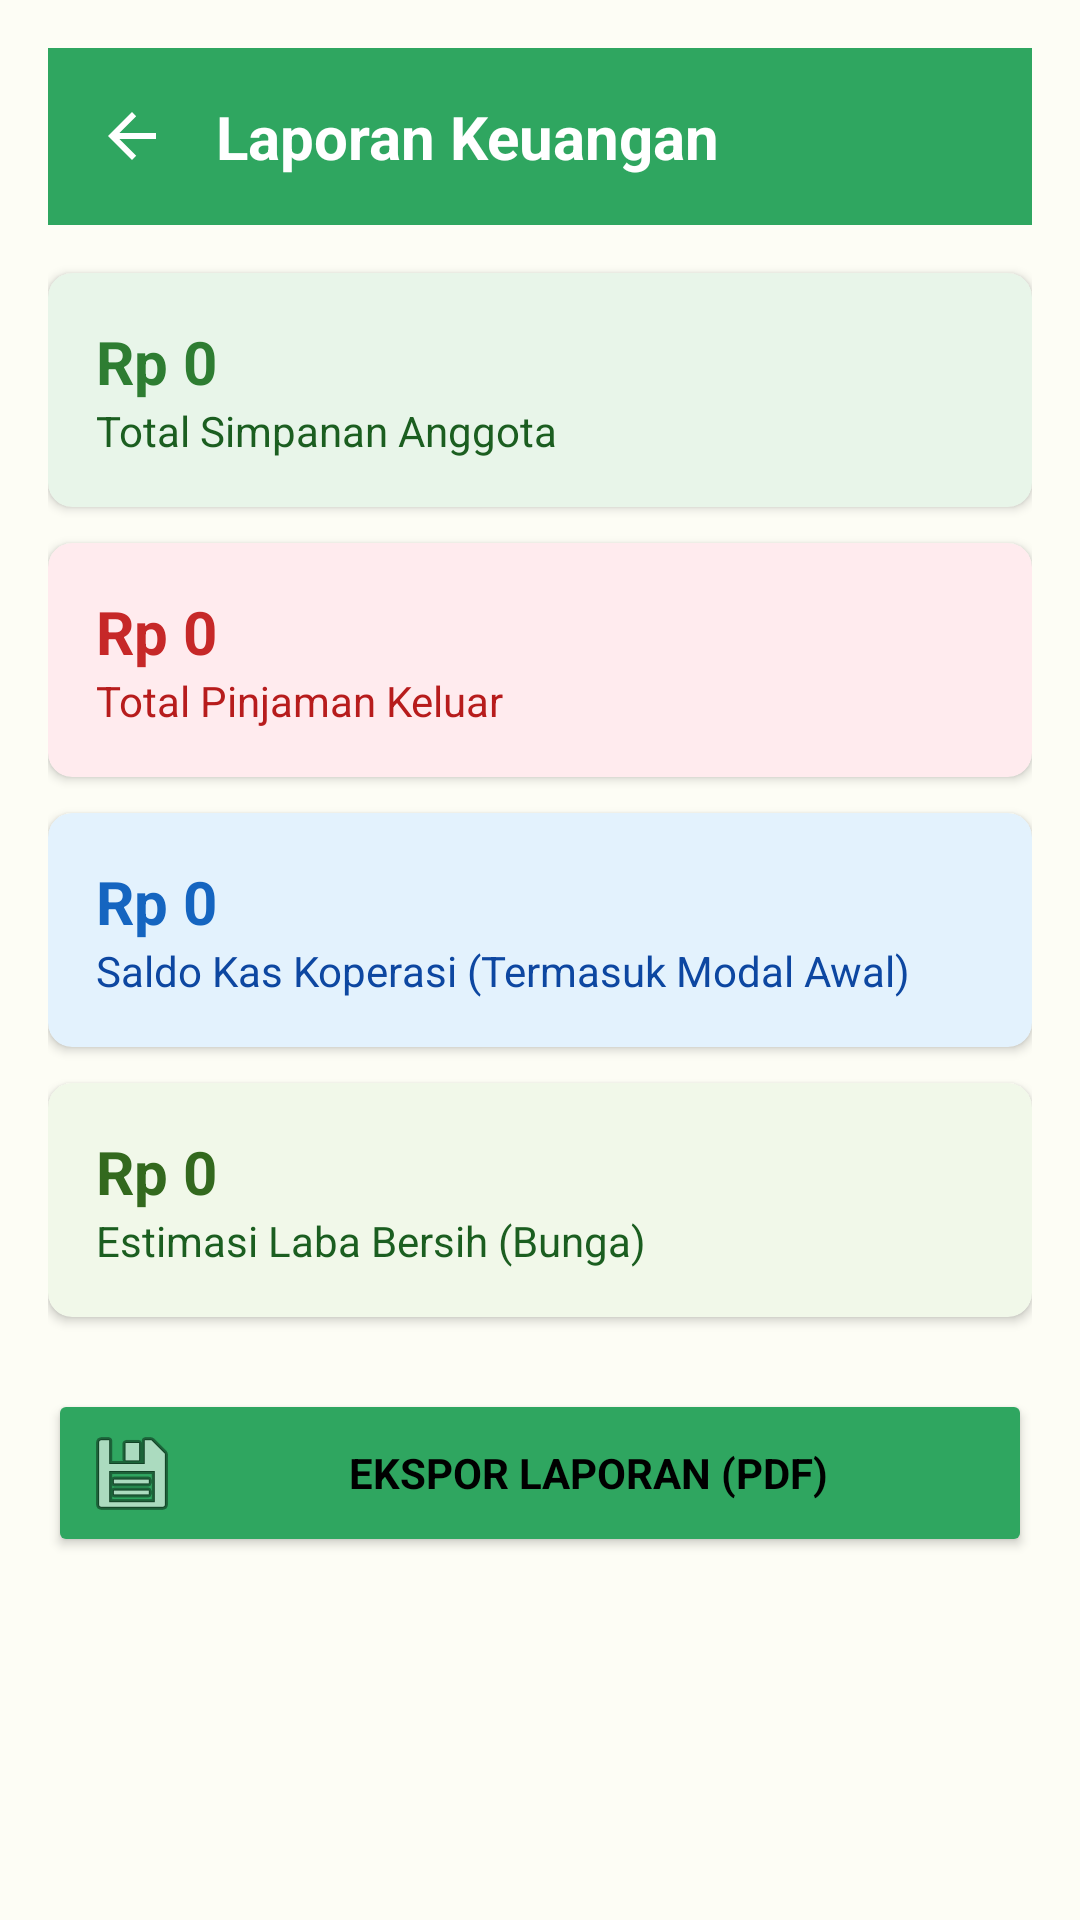

Layout XML and referenced resources for this Android screen:
<!-- AndroidManifest.xml: activity theme Theme.MAP_MID_TERM.Admin -->
<!-- res/layout/activity_admin_report.xml -->
<?xml version="1.0" encoding="utf-8"?>
<ScrollView xmlns:android="http://schemas.android.com/apk/res/android"
    xmlns:app="http://schemas.android.com/apk/res-auto"
    android:layout_width="match_parent"
    android:layout_height="match_parent"
    android:background="#FDFDF5"
    android:padding="16dp">

    <LinearLayout
        android:layout_width="match_parent"
        android:layout_height="wrap_content"
        android:orientation="vertical">

        <LinearLayout
            android:layout_width="match_parent"
            android:layout_height="wrap_content"
            android:background="?attr/colorPrimary"
            android:padding="16dp"
            android:gravity="center_vertical"
            android:orientation="horizontal"
            android:layout_marginBottom="16dp">

            <ImageView
                android:id="@+id/btnBack"
                android:layout_width="24dp"
                android:layout_height="24dp"
                android:src="@drawable/abc_ic_ab_back_material"
                app:tint="@android:color/white"/>

            <TextView
                android:layout_width="wrap_content"
                android:layout_height="wrap_content"
                android:text="Laporan Keuangan"
                android:textColor="@android:color/white"
                android:textSize="20sp"
                android:textStyle="bold"
                android:layout_marginStart="16dp"/>
        </LinearLayout>

        <androidx.cardview.widget.CardView
            android:layout_width="match_parent"
            android:layout_height="wrap_content"
            android:layout_marginBottom="12dp"
            app:cardCornerRadius="8dp"
            app:cardBackgroundColor="#E8F5E9">
            <LinearLayout
                android:layout_width="match_parent"
                android:layout_height="wrap_content"
                android:orientation="vertical"
                android:padding="16dp">
                <TextView
                    android:id="@+id/tvTotalSimpanan"
                    android:layout_width="wrap_content"
                    android:layout_height="wrap_content"
                    android:text="Rp 0"
                    android:textSize="20sp"
                    android:textStyle="bold"
                    android:textColor="#2E7D32"/>
                <TextView
                    android:layout_width="wrap_content"
                    android:layout_height="wrap_content"
                    android:text="Total Simpanan Anggota"
                    android:textSize="14sp"
                    android:textColor="#1B5E20"/>
            </LinearLayout>
        </androidx.cardview.widget.CardView>

        <androidx.cardview.widget.CardView
            android:layout_width="match_parent"
            android:layout_height="wrap_content"
            android:layout_marginBottom="12dp"
            app:cardCornerRadius="8dp"
            app:cardBackgroundColor="#FFEBEE">
            <LinearLayout
                android:layout_width="match_parent"
                android:layout_height="wrap_content"
                android:orientation="vertical"
                android:padding="16dp">
                <TextView
                    android:id="@+id/tvTotalPinjaman"
                    android:layout_width="wrap_content"
                    android:layout_height="wrap_content"
                    android:text="Rp 0"
                    android:textSize="20sp"
                    android:textStyle="bold"
                    android:textColor="#C62828"/>
                <TextView
                    android:layout_width="wrap_content"
                    android:layout_height="wrap_content"
                    android:text="Total Pinjaman Keluar"
                    android:textSize="14sp"
                    android:textColor="#B71C1C"/>
            </LinearLayout>
        </androidx.cardview.widget.CardView>

        <androidx.cardview.widget.CardView
            android:layout_width="match_parent"
            android:layout_height="wrap_content"
            android:layout_marginBottom="12dp"
            app:cardCornerRadius="8dp"
            app:cardBackgroundColor="#E3F2FD">
            <LinearLayout
                android:layout_width="match_parent"
                android:layout_height="wrap_content"
                android:orientation="vertical"
                android:padding="16dp">
                <TextView
                    android:id="@+id/tvSaldoKas"
                    android:layout_width="wrap_content"
                    android:layout_height="wrap_content"
                    android:text="Rp 0"
                    android:textSize="20sp"
                    android:textStyle="bold"
                    android:textColor="#1565C0"/>
                <TextView
                    android:layout_width="wrap_content"
                    android:layout_height="wrap_content"
                    android:text="Saldo Kas Koperasi (Termasuk Modal Awal)"
                    android:textSize="14sp"
                    android:textColor="#0D47A1"/>
            </LinearLayout>
        </androidx.cardview.widget.CardView>

        <androidx.cardview.widget.CardView
            android:layout_width="match_parent"
            android:layout_height="wrap_content"
            android:layout_marginBottom="24dp"
            app:cardCornerRadius="8dp"
            app:cardBackgroundColor="#F1F8E9">
            <LinearLayout
                android:layout_width="match_parent"
                android:layout_height="wrap_content"
                android:orientation="vertical"
                android:padding="16dp">
                <TextView
                    android:id="@+id/tvLabaBersih"
                    android:layout_width="wrap_content"
                    android:layout_height="wrap_content"
                    android:text="Rp 0"
                    android:textSize="20sp"
                    android:textStyle="bold"
                    android:textColor="#33691E"/>
                <TextView
                    android:layout_width="wrap_content"
                    android:layout_height="wrap_content"
                    android:text="Estimasi Laba Bersih (Bunga)"
                    android:textSize="14sp"
                    android:textColor="#1B5E20"/>
            </LinearLayout>
        </androidx.cardview.widget.CardView>

        <Button
            android:id="@+id/btnExport"
            android:layout_width="match_parent"
            android:layout_height="wrap_content"
            android:text="Ekspor Laporan (PDF)"
            android:backgroundTint="?attr/colorPrimary"
            android:drawableLeft="@android:drawable/ic_menu_save"
            android:padding="12dp"
            android:textStyle="bold"/>

        <ProgressBar
            android:id="@+id/progressBar"
            android:layout_width="wrap_content"
            android:layout_height="wrap_content"
            android:layout_gravity="center"
            android:visibility="gone"
            android:layout_marginTop="16dp"/>

    </LinearLayout>
</ScrollView>
<!-- resources referenced by this layout -->
<resources>
  <style name="Theme.MAP_MID_TERM.Admin" parent="Theme.Material3.DayNight.NoActionBar">
          
          <item name="colorPrimary">@color/prim</item>
          <item name="colorSecondary">@color/teal_700</item>
          <item name="colorSurface">@color/white</item>
          <item name="android:colorBackground">@color/bon</item>
  
          
          <item name="android:statusBarColor">@color/prim</item>
          <item name="android:navigationBarColor">@color/white</item>
          <item name="android:windowBackground">@color/bon</item>
  
          
          <item name="android:fontFamily">sans-serif</item>
  
          
          <item name="android:textColor">@color/black</item>
      </style>
  <color name="prim">#2fa660</color>
  <color name="teal_700">#018786</color>
  <color name="white">#FFFFFFFF</color>
  <color name="bon">#fefaf3</color>
  <color name="black">#FF000000</color>
</resources>
